Image classification data set "classification" (jshankarc/A-Smartphone-Assistance-for-Blind-Visually-Impaired-using-Deep-Learning on GitHub). Class labels (3): center, left, right.

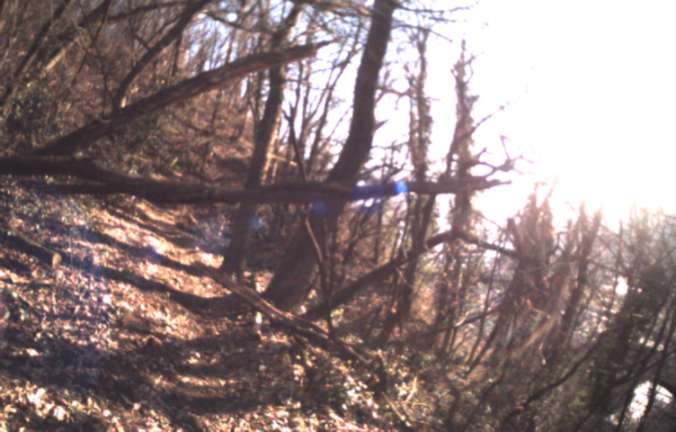
Label: center

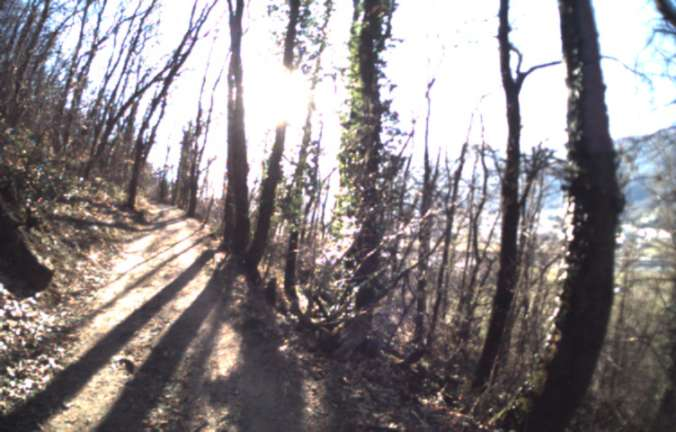
Label: right

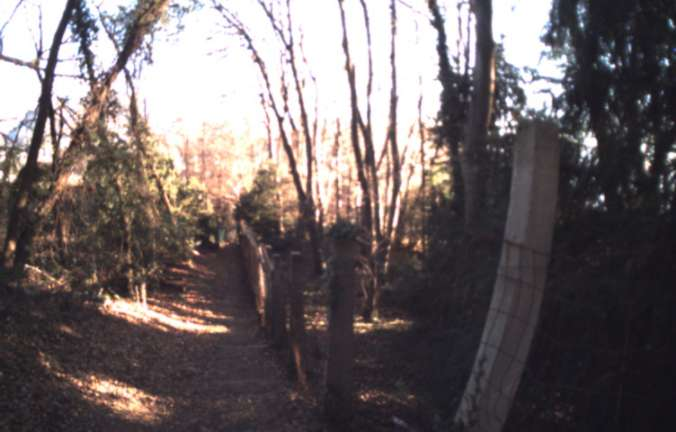
Label: center

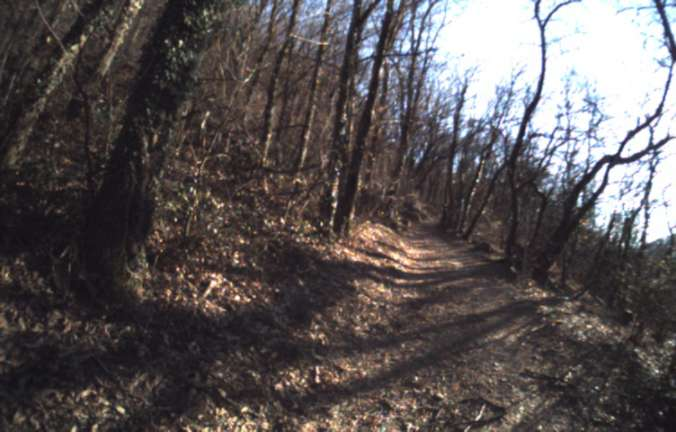
Label: left

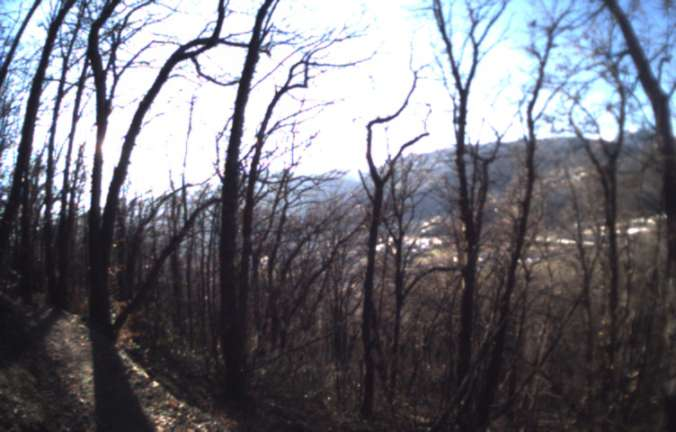
Label: right

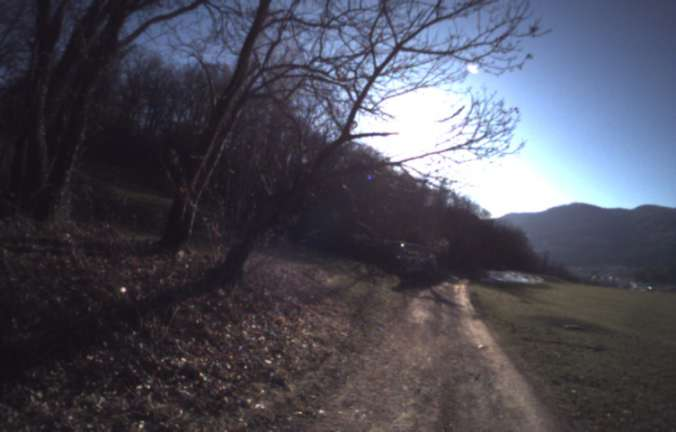
Label: left
